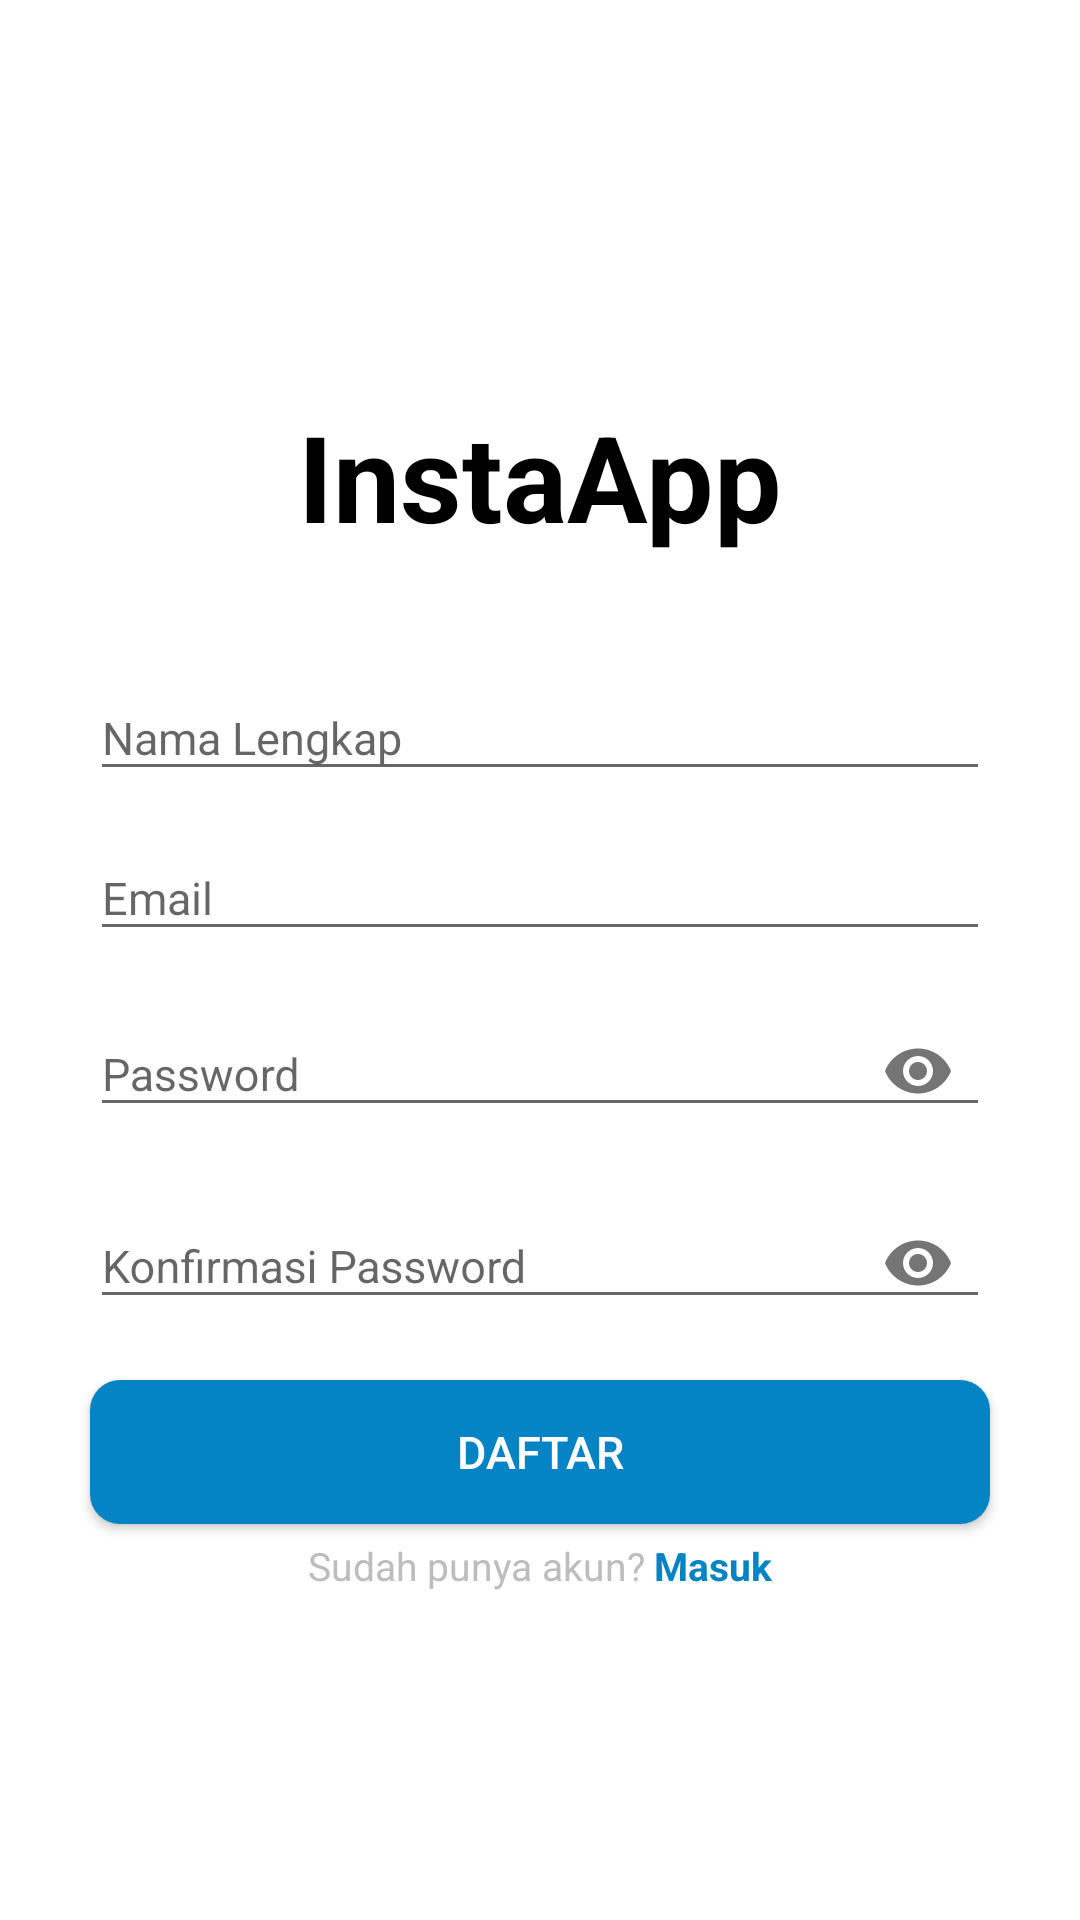

Produce the Android XML layout that renders to this screen, including the resource entries it uses.
<!-- AndroidManifest.xml: application theme NoActionBar -->
<!-- res/layout/activity_register.xml -->
<?xml version="1.0" encoding="utf-8"?>
<androidx.constraintlayout.widget.ConstraintLayout xmlns:android="http://schemas.android.com/apk/res/android"
    xmlns:app="http://schemas.android.com/apk/res-auto"
    xmlns:tools="http://schemas.android.com/tools"
    android:layout_width="match_parent"
    android:layout_height="match_parent"
    android:background="@color/white"
    tools:context=".ui.RegisterActivity">

    <TextView
        android:id="@+id/register_ivLogo"
        android:layout_width="wrap_content"
        android:layout_height="wrap_content"
        android:text="InstaApp"
        android:textColor="@color/black"
        android:textSize="40sp"
        android:textStyle="bold"
        app:layout_constraintBottom_toTopOf="@+id/register_tilName"
        app:layout_constraintEnd_toEndOf="parent"
        app:layout_constraintHorizontal_bias="0.5"
        app:layout_constraintStart_toStartOf="parent"
        app:layout_constraintTop_toTopOf="parent"
        app:layout_constraintVertical_chainStyle="packed" />

    <com.google.android.material.textfield.TextInputLayout
        android:id="@+id/register_tilName"
        android:layout_width="0dp"
        android:layout_height="wrap_content"
        android:layout_marginStart="30dp"
        android:layout_marginTop="30dp"
        android:layout_marginEnd="30dp"
        app:layout_constraintBottom_toTopOf="@+id/register_tilEmail"
        app:layout_constraintEnd_toEndOf="parent"
        app:layout_constraintHorizontal_bias="0.5"
        app:layout_constraintStart_toStartOf="parent"
        app:layout_constraintTop_toBottomOf="@+id/register_ivLogo">

        <EditText
            android:id="@+id/register_etName"
            android:layout_width="match_parent"
            android:layout_height="wrap_content"
            android:hint="Nama Lengkap"
            android:inputType="textCapWords"
            android:textColor="@color/black"
            android:textSize="15sp" />
    </com.google.android.material.textfield.TextInputLayout>

    <com.google.android.material.textfield.TextInputLayout
        android:id="@+id/register_tilEmail"
        android:layout_width="0dp"
        android:layout_height="wrap_content"
        android:layout_marginStart="30dp"
        android:layout_marginTop="5dp"
        android:layout_marginEnd="30dp"
        app:layout_constraintBottom_toTopOf="@+id/register_tilPassword"
        app:layout_constraintEnd_toEndOf="parent"
        app:layout_constraintHorizontal_bias="0.5"
        app:layout_constraintStart_toStartOf="parent"
        app:layout_constraintTop_toBottomOf="@+id/register_tilName">

        <EditText
            android:id="@+id/register_etEmail"
            android:layout_width="match_parent"
            android:layout_height="wrap_content"
            android:hint="Email"
            android:inputType="textEmailAddress"
            android:textColor="@color/black"
            android:textSize="15sp" />
    </com.google.android.material.textfield.TextInputLayout>

    <com.google.android.material.textfield.TextInputLayout
        android:id="@+id/register_tilPassword"
        android:layout_width="0dp"
        android:layout_height="wrap_content"
        android:layout_marginStart="30dp"
        android:layout_marginTop="5dp"
        android:layout_marginEnd="30dp"
        app:endIconMode="password_toggle"
        app:layout_constraintBottom_toTopOf="@+id/register_tilConfirmPassword"
        app:layout_constraintEnd_toEndOf="parent"
        app:layout_constraintHorizontal_bias="0.5"
        app:layout_constraintStart_toStartOf="parent"
        app:layout_constraintTop_toBottomOf="@+id/register_tilEmail">

        <EditText
            android:id="@+id/register_etPassword"
            android:layout_width="match_parent"
            android:layout_height="wrap_content"
            android:hint="Password"
            android:inputType="textPassword"
            android:textColor="@color/black"
            android:textSize="15sp" />
    </com.google.android.material.textfield.TextInputLayout>

    <com.google.android.material.textfield.TextInputLayout
        android:id="@+id/register_tilConfirmPassword"
        android:layout_width="0dp"
        android:layout_height="wrap_content"
        android:layout_marginStart="30dp"
        android:layout_marginTop="5dp"
        android:layout_marginEnd="30dp"
        app:endIconMode="password_toggle"
        app:layout_constraintBottom_toTopOf="@+id/register_btnRegis"
        app:layout_constraintEnd_toEndOf="parent"
        app:layout_constraintHorizontal_bias="0.5"
        app:layout_constraintStart_toStartOf="parent"
        app:layout_constraintTop_toBottomOf="@+id/register_tilPassword">

        <EditText
            android:id="@+id/register_etConfirmPassword"
            android:layout_width="match_parent"
            android:layout_height="wrap_content"
            android:hint="Konfirmasi Password"
            android:inputType="textPassword"
            android:textColor="@color/black"
            android:textSize="15sp" />
    </com.google.android.material.textfield.TextInputLayout>

    <Button
        android:id="@+id/register_btnRegis"
        android:layout_width="0dp"
        android:layout_height="wrap_content"
        android:layout_marginStart="30dp"
        android:layout_marginTop="15dp"
        android:layout_marginEnd="30dp"
        android:background="@drawable/bg_button_blue"
        android:text="Daftar"
        android:textColor="@color/white"
        android:textSize="15sp"
        app:layout_constraintBottom_toBottomOf="parent"
        app:layout_constraintEnd_toEndOf="parent"
        app:layout_constraintHorizontal_bias="0.5"
        app:layout_constraintStart_toStartOf="parent"
        app:layout_constraintTop_toBottomOf="@+id/register_tilConfirmPassword" />

    <ProgressBar
        android:id="@+id/register_progressbar"
        android:layout_width="35dp"
        android:layout_height="35dp"
        android:elevation="2dp"
        android:indeterminateTint="@color/white"
        android:visibility="gone"
        app:layout_constraintBottom_toBottomOf="@+id/register_btnRegis"
        app:layout_constraintEnd_toEndOf="@+id/register_btnRegis"
        app:layout_constraintStart_toStartOf="@+id/register_btnRegis"
        app:layout_constraintTop_toTopOf="@+id/register_btnRegis"
        tools:targetApi="lollipop" />

    <TextView
        android:id="@+id/register_tvQuestion"
        android:layout_width="wrap_content"
        android:layout_height="wrap_content"
        android:layout_marginTop="5dp"
        android:layout_marginEnd="3dp"
        android:text="Sudah punya akun?"
        android:textColor="@color/gray"
        android:textSize="13sp"
        app:layout_constraintEnd_toStartOf="@+id/register_tvLogin"
        app:layout_constraintHorizontal_bias="0.5"
        app:layout_constraintHorizontal_chainStyle="packed"
        app:layout_constraintStart_toStartOf="@+id/register_btnRegis"
        app:layout_constraintTop_toBottomOf="@+id/register_btnRegis" />

    <TextView
        android:id="@+id/register_tvLogin"
        android:layout_width="wrap_content"
        android:layout_height="wrap_content"
        android:text="Masuk"
        android:textColor="@color/blue_primary"
        android:textSize="13sp"
        android:textStyle="bold"
        app:layout_constraintEnd_toEndOf="@+id/register_btnRegis"
        app:layout_constraintHorizontal_bias="0.5"
        app:layout_constraintStart_toEndOf="@+id/register_tvQuestion"
        app:layout_constraintTop_toTopOf="@+id/register_tvQuestion" />
</androidx.constraintlayout.widget.ConstraintLayout>
<!-- resources referenced by this layout -->
<resources>
  <color name="black">#000000</color>
  <color name="blue_primary">#0484c4</color>
  <color name="gray">#BDBDBD</color>
  <color name="white">#ffffff</color>
  <!-- drawable bg_button_blue (drawable) -->
  <?xml version="1.0" encoding="utf-8"?>
  <selector xmlns:android="http://schemas.android.com/apk/res/android">
      <item>
          <shape android:shape="rectangle">
              <corners android:topLeftRadius="10dp"
                  android:topRightRadius="10dp"
                  android:bottomRightRadius="10dp"
                  android:bottomLeftRadius="10dp"/>
              <solid android:color="@color/blue_primary"/>
          </shape>
      </item>
  </selector>
  <style name="NoActionBar" parent="Theme.AppCompat.DayNight.NoActionBar">
          <item name="colorPrimary">@color/blue_primary</item>
          <item name="colorPrimaryDark">@color/blue_secondary</item>
          <item name="colorAccent">@color/blue_primary</item>
      </style>
  <color name="blue_secondary">#016394</color>
</resources>
